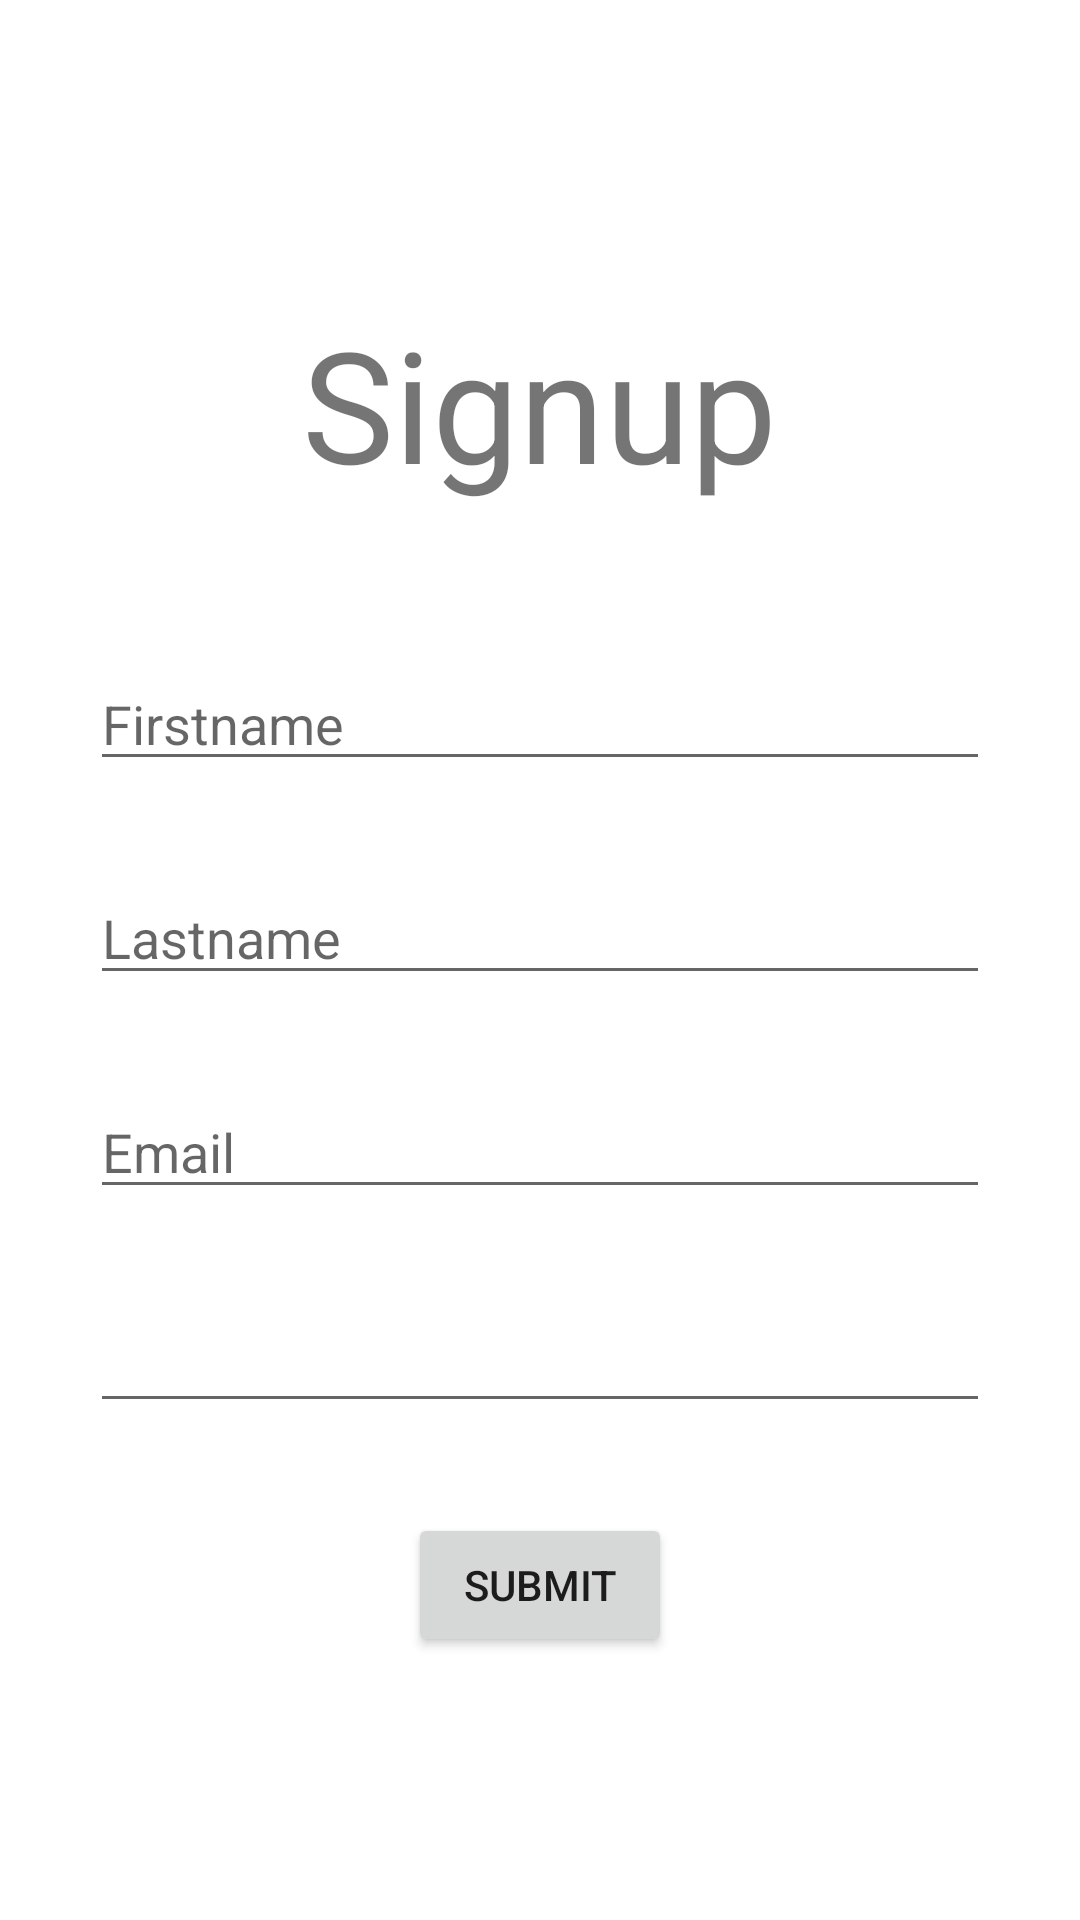

Android layout source for this screen:
<!-- AndroidManifest.xml: application theme Theme.AndroidMon6Wed6_26 -->
<!-- res/layout/activity_signup.xml -->
<?xml version="1.0" encoding="utf-8"?>
<RelativeLayout xmlns:android="http://schemas.android.com/apk/res/android"
    xmlns:app="http://schemas.android.com/apk/res-auto"
    xmlns:tools="http://schemas.android.com/tools"
    android:id="@+id/main"
    android:layout_width="match_parent"
    android:layout_height="match_parent"
    tools:context=".SignupActivity">


    <TextView
        android:layout_width="wrap_content"
        android:layout_height="wrap_content"
        android:id="@+id/tvSignupTitle"
        android:text="Signup"
        android:textSize="25pt"
        android:layout_centerHorizontal="true"
        android:layout_marginTop="100dp"
        />

    <EditText
        android:layout_width="match_parent"
        android:layout_height="wrap_content"
        android:id="@+id/etSignupFirstName"
        android:layout_below="@id/tvSignupTitle"
        android:layout_marginTop="50dp"
        android:hint="Firstname"
        android:layout_marginStart="30dp"
        android:layout_marginEnd="30dp"
        />


    <EditText
        android:layout_width="match_parent"
        android:layout_height="wrap_content"
        android:id="@+id/etSignupLastName"
        android:layout_below="@id/etSignupFirstName"
        android:layout_marginTop="30dp"
        android:hint="Lastname"
        android:layout_marginStart="30dp"
        android:layout_marginEnd="30dp"

        />

    <EditText
        android:layout_width="match_parent"
        android:layout_height="wrap_content"
        android:id="@+id/etSignupEmail"
        android:layout_below="@id/etSignupLastName"
        android:layout_marginTop="30dp"
        android:hint="Email"
        android:inputType="textEmailAddress"
        android:layout_marginStart="30dp"
        android:layout_marginEnd="30dp"

        />

    <EditText
        android:layout_width="match_parent"
        android:layout_height="wrap_content"
        android:id="@+id/etSignupPassword"
        android:layout_below="@id/etSignupEmail"
        android:layout_marginTop="30dp"
        android:inputType="textPassword"
        android:layout_marginStart="30dp"
        android:layout_marginEnd="30dp"
        />

    <Button
        android:layout_width="wrap_content"
        android:layout_height="wrap_content"
        android:id="@+id/btnSignupSubmit"
        android:text="Submit"
        android:layout_below="@id/etSignupPassword"
        android:layout_marginTop="30dp"
        android:layout_centerHorizontal="true"
        android:hint="Password"
         />

</RelativeLayout>
<!-- resources referenced by this layout -->
<resources>
  <style name="Theme.AndroidMon6Wed6_26" parent="Theme.MaterialComponents.DayNight.DarkActionBar">
          
          <item name="colorPrimary">@color/purple_500</item>
          <item name="colorPrimaryVariant">@color/purple_700</item>
          <item name="colorOnPrimary">@color/white</item>
          
          <item name="colorSecondary">@color/teal_200</item>
          <item name="colorSecondaryVariant">@color/teal_700</item>
          <item name="colorOnSecondary">@color/black</item>
          
          <item name="android:statusBarColor">?attr/colorPrimaryVariant</item>
          
      </style>
  <color name="purple_500">#FF6200EE</color>
  <color name="purple_700">#FF3700B3</color>
  <color name="white">#FFFFFFFF</color>
  <color name="teal_200">#FF03DAC5</color>
  <color name="teal_700">#FF018786</color>
  <color name="black">#FF000000</color>
</resources>
